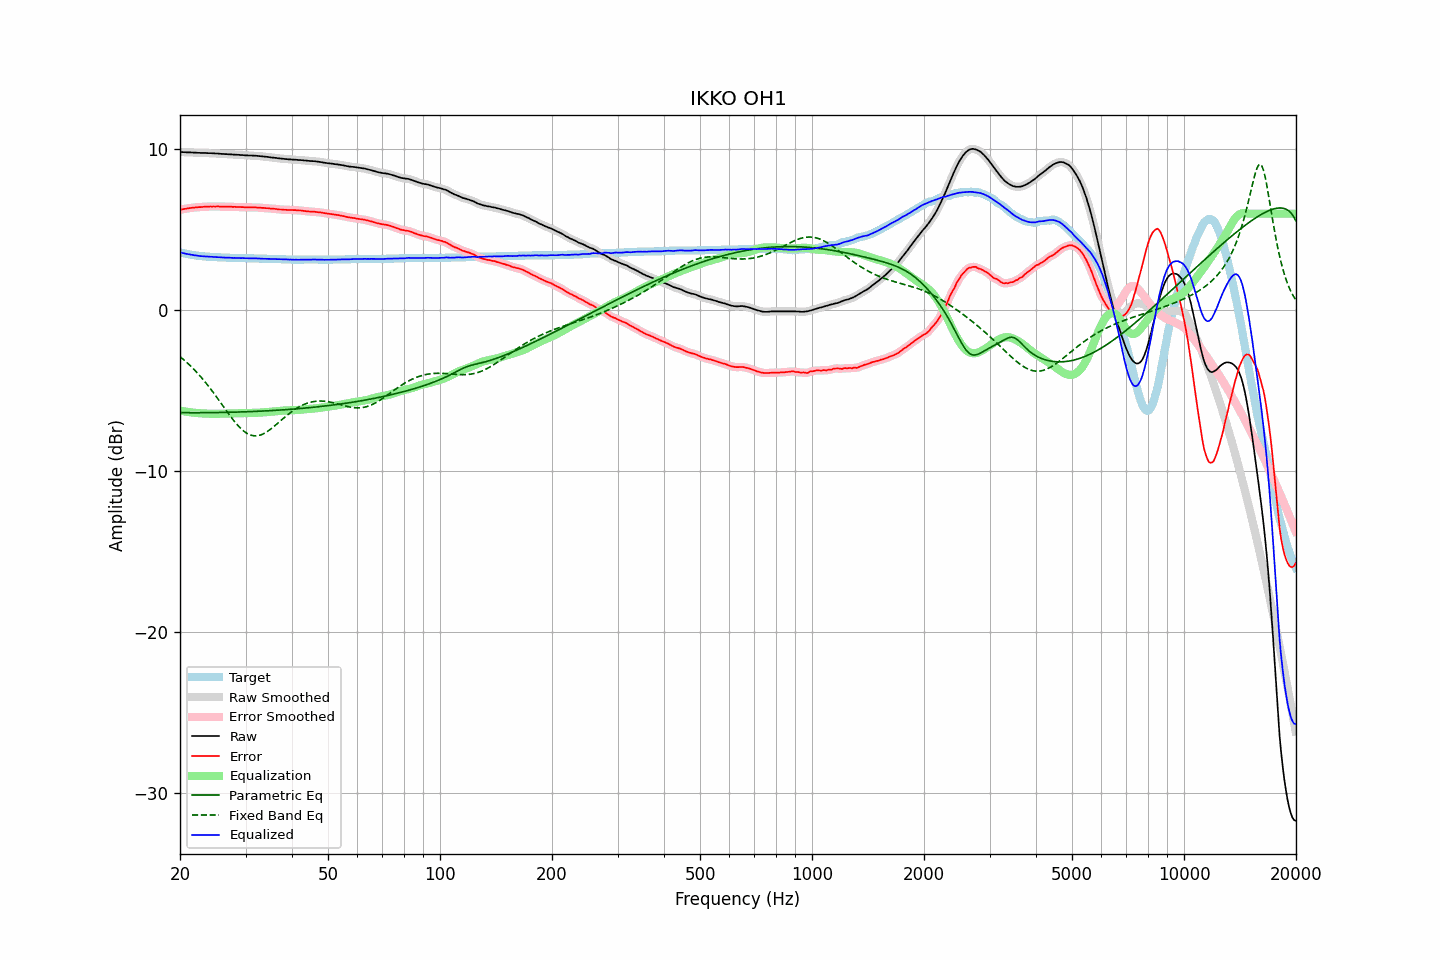

Values plotted in this chart, from the file beside it:
frequency, raw, error, smoothed, error_smoothed, equalization, parametric_eq, fixed_band_eq, equalized_raw, equalized_smoothed, target
20.00, 9.83, 6.24, 9.84, 6.24, -6.24, -6.38, -2.89, 3.59, 3.60, 3.59
20.20, 9.83, 6.27, 9.83, 6.26, -6.26, -6.38, -2.97, 3.57, 3.57, 3.56
20.40, 9.82, 6.28, 9.83, 6.28, -6.28, -6.38, -3.06, 3.54, 3.54, 3.54
20.61, 9.82, 6.30, 9.82, 6.30, -6.30, -6.38, -3.14, 3.52, 3.52, 3.53
20.81, 9.81, 6.31, 9.82, 6.31, -6.32, -6.38, -3.23, 3.50, 3.50, 3.50
21.02, 9.81, 6.33, 9.81, 6.33, -6.33, -6.38, -3.32, 3.48, 3.48, 3.48
21.23, 9.81, 6.35, 9.81, 6.35, -6.35, -6.38, -3.42, 3.47, 3.46, 3.46
21.44, 9.80, 6.36, 9.81, 6.36, -6.36, -6.38, -3.51, 3.44, 3.45, 3.44
21.66, 9.80, 6.38, 9.80, 6.37, -6.37, -6.38, -3.61, 3.43, 3.43, 3.43
21.87, 9.79, 6.38, 9.80, 6.38, -6.38, -6.38, -3.72, 3.41, 3.41, 3.41
22.09, 9.79, 6.40, 9.79, 6.39, -6.39, -6.38, -3.82, 3.40, 3.40, 3.39
22.31, 9.78, 6.40, 9.79, 6.40, -6.40, -6.38, -3.93, 3.38, 3.38, 3.38
22.54, 9.78, 6.41, 9.78, 6.41, -6.41, -6.38, -4.04, 3.37, 3.37, 3.37
22.76, 9.77, 6.41, 9.78, 6.41, -6.42, -6.38, -4.15, 3.36, 3.36, 3.36
22.99, 9.77, 6.42, 9.78, 6.42, -6.42, -6.38, -4.27, 3.35, 3.35, 3.35
23.22, 9.77, 6.43, 9.77, 6.43, -6.43, -6.38, -4.39, 3.35, 3.34, 3.34
23.45, 9.77, 6.44, 9.77, 6.44, -6.43, -6.38, -4.51, 3.34, 3.34, 3.33
23.69, 9.76, 6.44, 9.77, 6.44, -6.44, -6.38, -4.64, 3.33, 3.33, 3.32
23.92, 9.76, 6.44, 9.76, 6.44, -6.44, -6.37, -4.76, 3.32, 3.32, 3.32
24.16, 9.76, 6.45, 9.76, 6.44, -6.44, -6.37, -4.89, 3.32, 3.32, 3.31
24.40, 9.75, 6.44, 9.76, 6.44, -6.45, -6.37, -5.03, 3.31, 3.31, 3.31
24.65, 9.75, 6.45, 9.75, 6.44, -6.45, -6.37, -5.16, 3.31, 3.31, 3.30
24.89, 9.74, 6.44, 9.75, 6.45, -6.45, -6.37, -5.30, 3.30, 3.30, 3.30
25.14, 9.74, 6.45, 9.74, 6.45, -6.44, -6.37, -5.43, 3.30, 3.30, 3.29
25.39, 9.73, 6.45, 9.73, 6.44, -6.44, -6.37, -5.57, 3.29, 3.29, 3.28
25.65, 9.72, 6.44, 9.73, 6.44, -6.44, -6.36, -5.71, 3.28, 3.28, 3.28
25.91, 9.71, 6.44, 9.72, 6.44, -6.44, -6.36, -5.85, 3.27, 3.28, 3.28
26.16, 9.71, 6.44, 9.71, 6.44, -6.44, -6.36, -5.99, 3.27, 3.27, 3.27
26.43, 9.70, 6.43, 9.71, 6.43, -6.44, -6.36, -6.13, 3.27, 3.27, 3.27
26.69, 9.70, 6.44, 9.70, 6.43, -6.43, -6.36, -6.27, 3.27, 3.27, 3.26
26.96, 9.69, 6.43, 9.70, 6.43, -6.43, -6.35, -6.41, 3.26, 3.26, 3.26
27.23, 9.69, 6.44, 9.69, 6.43, -6.43, -6.35, -6.55, 3.26, 3.26, 3.25
27.50, 9.68, 6.43, 9.68, 6.43, -6.43, -6.35, -6.68, 3.25, 3.25, 3.25
27.77, 9.67, 6.42, 9.68, 6.43, -6.43, -6.35, -6.81, 3.25, 3.25, 3.25
28.05, 9.67, 6.43, 9.67, 6.42, -6.42, -6.34, -6.94, 3.25, 3.25, 3.24
28.33, 9.66, 6.42, 9.67, 6.42, -6.42, -6.34, -7.06, 3.24, 3.24, 3.24
28.62, 9.66, 6.42, 9.66, 6.42, -6.42, -6.34, -7.17, 3.25, 3.24, 3.24
28.90, 9.65, 6.42, 9.65, 6.42, -6.41, -6.33, -7.28, 3.24, 3.24, 3.23
29.19, 9.64, 6.41, 9.65, 6.41, -6.41, -6.33, -7.38, 3.23, 3.24, 3.23
29.48, 9.64, 6.41, 9.64, 6.40, -6.41, -6.33, -7.47, 3.24, 3.23, 3.23
29.78, 9.63, 6.40, 9.63, 6.40, -6.40, -6.32, -7.55, 3.23, 3.23, 3.23
30.08, 9.62, 6.39, 9.63, 6.40, -6.40, -6.32, -7.62, 3.23, 3.23, 3.23
30.38, 9.62, 6.40, 9.62, 6.39, -6.40, -6.32, -7.68, 3.23, 3.22, 3.22
30.68, 9.61, 6.39, 9.62, 6.39, -6.39, -6.31, -7.73, 3.22, 3.22, 3.22
30.99, 9.61, 6.39, 9.61, 6.39, -6.39, -6.31, -7.77, 3.22, 3.22, 3.22
31.30, 9.61, 6.39, 9.61, 6.39, -6.39, -6.30, -7.80, 3.23, 3.22, 3.22
31.61, 9.60, 6.39, 9.61, 6.39, -6.39, -6.30, -7.81, 3.22, 3.22, 3.21
31.93, 9.60, 6.39, 9.60, 6.39, -6.38, -6.30, -7.82, 3.22, 3.22, 3.21
32.24, 9.59, 6.38, 9.59, 6.38, -6.38, -6.29, -7.81, 3.21, 3.21, 3.21
32.57, 9.58, 6.38, 9.58, 6.38, -6.38, -6.29, -7.79, 3.21, 3.21, 3.20
32.89, 9.57, 6.37, 9.57, 6.37, -6.37, -6.28, -7.77, 3.20, 3.20, 3.20
33.22, 9.56, 6.36, 9.56, 6.36, -6.36, -6.28, -7.73, 3.20, 3.20, 3.20
33.55, 9.55, 6.36, 9.55, 6.35, -6.36, -6.27, -7.68, 3.20, 3.20, 3.19
33.89, 9.54, 6.35, 9.54, 6.35, -6.35, -6.27, -7.63, 3.20, 3.20, 3.19
34.23, 9.53, 6.34, 9.53, 6.34, -6.34, -6.26, -7.57, 3.19, 3.19, 3.19
34.57, 9.52, 6.34, 9.52, 6.33, -6.33, -6.26, -7.50, 3.19, 3.19, 3.18
34.92, 9.50, 6.32, 9.51, 6.32, -6.32, -6.25, -7.43, 3.18, 3.18, 3.18
35.27, 9.49, 6.31, 9.49, 6.31, -6.31, -6.24, -7.35, 3.18, 3.18, 3.18
35.62, 9.48, 6.31, 9.48, 6.31, -6.30, -6.24, -7.27, 3.18, 3.18, 3.17
35.97, 9.47, 6.30, 9.47, 6.30, -6.29, -6.23, -7.19, 3.18, 3.18, 3.17
... 635 more rows
